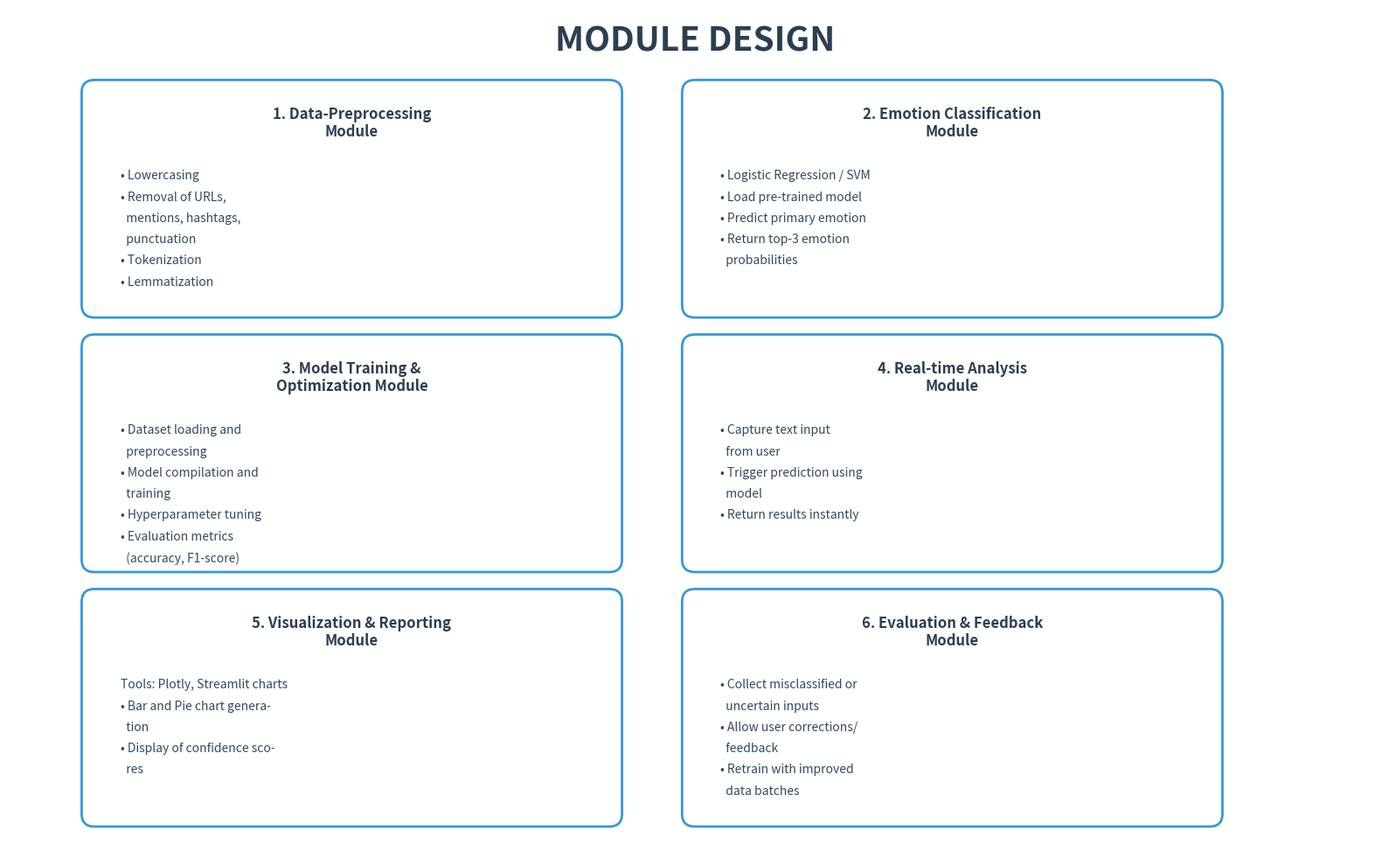

Reproduce this figure in Python.
"""
Professional Module Design Diagram Generator
Creates a clean, slide-style module design diagram matching the reference format
"""

import matplotlib.pyplot as plt
import matplotlib.patches as patches
from matplotlib.patches import FancyBboxPatch

def create_professional_module_design():
    """Create a professional, clean module design diagram."""
    
    # Set up the figure with white background
    fig, ax = plt.subplots(1, 1, figsize=(16, 10))
    ax.set_xlim(0, 16)
    ax.set_ylim(0, 10)
    ax.axis('off')
    fig.patch.set_facecolor('white')
    
    # Title
    ax.text(8, 9.5, 'MODULE DESIGN', 
            fontsize=28, fontweight='bold', ha='center', color='#2C3E50')
    
    # Define module positions (2x3 grid)
    positions = [
        (1, 6.5),   # Module 1 - Top Left
        (8, 6.5),   # Module 2 - Top Right  
        (1, 3.5),   # Module 3 - Middle Left
        (8, 3.5),   # Module 4 - Middle Right
        (1, 0.5),   # Module 5 - Bottom Left
        (8, 0.5)    # Module 6 - Bottom Right
    ]
    
    # Module configurations
    modules = [
        {
            'title': '1. Data-Preprocessing\nModule',
            'items': [
                '• Lowercasing',
                '• Removal of URLs,',
                '  mentions, hashtags,',
                '  punctuation',
                '• Tokenization',
                '• Lemmatization'
            ]
        },
        {
            'title': '2. Emotion Classification\nModule',
            'items': [
                '• Logistic Regression / SVM',
                '• Load pre-trained model',
                '• Predict primary emotion',
                '• Return top-3 emotion',
                '  probabilities'
            ]
        },
        {
            'title': '3. Model Training &\nOptimization Module',
            'items': [
                '• Dataset loading and',
                '  preprocessing',
                '• Model compilation and',
                '  training',
                '• Hyperparameter tuning',
                '• Evaluation metrics',
                '  (accuracy, F1-score)'
            ]
        },
        {
            'title': '4. Real-time Analysis\nModule',
            'items': [
                '• Capture text input',
                '  from user',
                '• Trigger prediction using',
                '  model',
                '• Return results instantly'
            ]
        },
        {
            'title': '5. Visualization & Reporting\nModule',
            'items': [
                'Tools: Plotly, Streamlit charts',
                '• Bar and Pie chart genera-',
                '  tion',
                '• Display of confidence sco-',
                '  res'
            ]
        },
        {
            'title': '6. Evaluation & Feedback\nModule',
            'items': [
                '• Collect misclassified or',
                '  uncertain inputs',
                '• Allow user corrections/',
                '  feedback',
                '• Retrain with improved',
                '  data batches'
            ]
        }
    ]
    
    # Draw modules
    for i, (pos, module) in enumerate(zip(positions, modules)):
        x, y = pos
        
        # Create rounded rectangle box
        box = FancyBboxPatch(
            (x, y), 6, 2.5,
            boxstyle="round,pad=0.15",
            facecolor='white',
            edgecolor='#3498DB',
            linewidth=2
        )
        ax.add_patch(box)
        
        # Add title
        ax.text(x + 3, y + 2.15, module['title'], 
                fontsize=12, fontweight='bold', ha='center', 
                color='#2C3E50', va='center')
        
        # Add bullet points
        start_y = y + 1.6
        for j, item in enumerate(module['items']):
            ax.text(x + 0.3, start_y - (j * 0.25), item, 
                    fontsize=10, ha='left', va='top', color='#34495E')
    
    plt.tight_layout()
    return fig

if __name__ == "__main__":
    print("🎨 Generating Professional Module Design Diagram...")
    fig = create_professional_module_design()
    
    # Save as high-quality PNG
    output_path = "Professional_Module_Design.png"
    fig.savefig(output_path, dpi=300, bbox_inches='tight', 
                facecolor='white', edgecolor='none')
    
    print(f"✅ Professional Module Design saved as: {output_path}")
    print("📊 Features:")
    print("   • Clean 2x3 grid layout")
    print("   • Professional blue borders")
    print("   • Clear module descriptions")
    print("   • High-resolution (300 DPI)")
    print("   • Slide-ready format")
